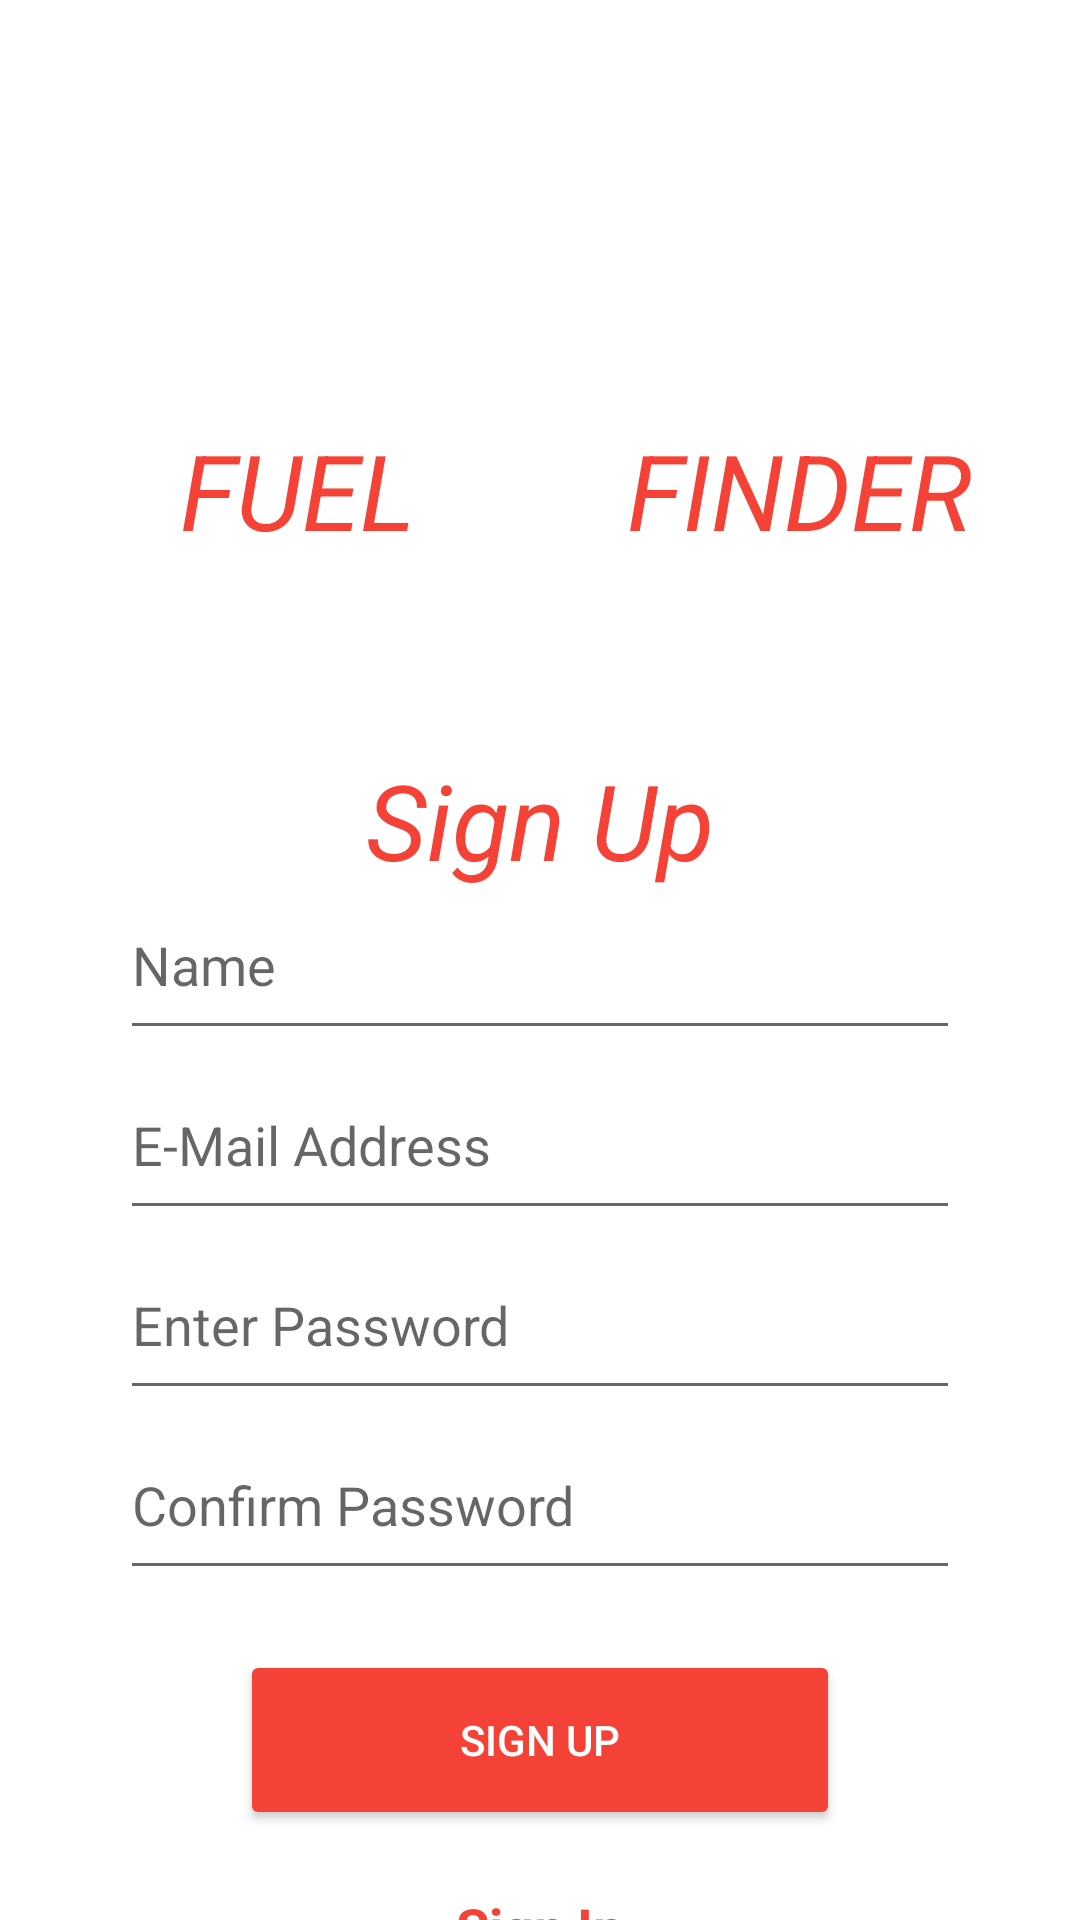

This screen was rendered from an Android layout file. Write that file and the resources it references.
<!-- AndroidManifest.xml: application theme Theme.MyApplication -->
<!-- res/layout/activity_sign_up.xml -->
<?xml version="1.0" encoding="utf-8"?>

<RelativeLayout xmlns:android="http://schemas.android.com/apk/res/android"
    xmlns:app="http://schemas.android.com/apk/res-auto"
    xmlns:tools="http://schemas.android.com/tools"
    android:layout_width="match_parent"
    android:layout_height="match_parent"
    tools:context=".SignUpActivity">

    <TextView
        android:layout_width="wrap_content"
        android:layout_height="wrap_content"
        android:layout_marginTop="140dp"
        android:text="@string/app_title_first"
        android:layout_marginStart="60dp"
        android:textColor="@color/orange_red"
        android:textSize="35sp"
        android:textStyle="italic" />

    <TextView
        android:layout_width="wrap_content"
        android:layout_height="wrap_content"
        android:layout_alignStart="@+id/search"
        android:layout_marginStart="104dp"
        android:layout_marginTop="140dp"
        android:text="@string/app_title_second"
        android:textColor="@color/orange_red"
        android:textSize="35sp"
        android:textStyle="italic" />

    <ImageView
        android:id="@+id/gas"
        android:layout_width="40dp"
        android:layout_height="40dp"
        android:layout_alignStart="@+id/search"
        android:layout_alignTop="@+id/search"
        android:layout_alignEnd="@+id/search"
        android:layout_alignBottom="@+id/search"
        android:layout_marginStart="39dp"
        android:layout_marginTop="40dp"
        android:layout_marginEnd="71dp"
        android:layout_marginBottom="70dp"
        android:src="@drawable/ic_gas_24"
        app:tint="@color/orange_red"
        tools:ignore="ContentDescription" />

    <ImageView
        android:id="@+id/search"
        android:layout_width="150dp"
        android:layout_height="150dp"
        android:layout_centerHorizontal="true"
        android:layout_marginTop="100dp"
        android:layout_marginBottom="0dp"
        android:src="@drawable/baseline_search_24"
        app:tint="@color/orange_red"
        tools:ignore="ContentDescription" />

    <TextView
        android:layout_width="wrap_content"
        android:layout_height="wrap_content"
        android:layout_marginStart="15dp"
        android:layout_marginTop="250dp"
        android:text="@string/sign_up"
        android:textColor="@color/orange_red"
        android:textSize="35sp"
        android:textStyle="italic"
        android:layout_centerHorizontal="true"/>

    <TextView
        android:id="@+id/warning"
        android:layout_width="wrap_content"
        android:layout_height="wrap_content"
        android:layout_marginTop="325dp"
        android:layout_centerHorizontal="true"
        android:textColor="@color/orange_red"
        android:textStyle="italic" />

    <EditText
        android:hint="@string/name"
        android:id="@+id/name"
        android:layout_height="60dp"
        android:layout_width="match_parent"
        android:layout_centerVertical="true"
        android:layout_marginHorizontal="40dp"
        android:inputType="textPersonName"
        android:autofillHints="name" />

    <EditText
        android:hint="@string/e_mail_address"
        android:id="@+id/email"
        android:layout_height="60dp"
        android:layout_width="match_parent"
        android:layout_centerVertical="true"
        android:layout_marginHorizontal="40dp"
        android:inputType="textEmailAddress"
        android:autofillHints="emailAddress"
        android:layout_below="@id/name"
        />

    <EditText
        android:hint="@string/enter_password"
        android:id="@+id/password"
        android:inputType="textPassword"
        android:layout_width="match_parent"
        android:layout_height="60dp"
        android:layout_centerVertical="true"
        android:layout_marginHorizontal="40dp"
        android:layout_below="@id/email"
        android:autofillHints="none"
        />

    <EditText
        android:hint="@string/confirm_password"
        android:inputType="textPassword"
        android:id="@+id/confirm_password"
        android:layout_width="match_parent"
        android:layout_height="60dp"
        android:layout_marginHorizontal="40dp"
        android:layout_centerVertical="true"
        android:layout_below="@id/password"
        android:autofillHints="none"
        />

    <Button
        android:id="@+id/sign_up"
        android:layout_width="200dp"
        android:layout_height="60dp"
        android:text="@string/sign_up"
        android:layout_centerHorizontal="true"
        android:layout_margin="20dp"
        android:layout_below="@id/confirm_password"
        android:backgroundTint="@color/orange_red"
        android:textColor="@color/white"
        />

    <TextView
        android:id="@+id/sign_in"
        android:layout_width="wrap_content"
        android:layout_height="wrap_content"
        android:layout_below="@id/sign_up"
        android:text="@string/sign_in"
        android:textSize="18sp"
        android:layout_centerHorizontal="true"
        android:textColor="@color/orange_red"
        android:textStyle="bold"
        />

</RelativeLayout>
<!-- resources referenced by this layout -->
<resources>
  <color name="orange_red">#F44336</color>
  <color name="white">#FFFFFFFF</color>
  <string name="app_title_first">FUEL</string>
  <string name="app_title_second">FINDER</string>
  <string name="confirm_password">Confirm Password</string>
  <string name="e_mail_address">E-Mail Address</string>
  <string name="enter_password">Enter Password</string>
  <string name="name">Name</string>
  <string name="sign_in">Sign In</string>
  <string name="sign_up">Sign Up</string>
  <style name="Theme.MyApplication" parent="Theme.MaterialComponents.DayNight.DarkActionBar">
          
          <item name="colorPrimary">@color/white</item>
          <item name="colorPrimaryVariant">@color/white</item>
          <item name="colorOnPrimary">@color/orange_red</item>
          
          <item name="colorSecondary">@color/teal_200</item>
          <item name="colorSecondaryVariant">@color/teal_700</item>
          <item name="colorOnSecondary">@color/black</item>
          
          <item name="android:statusBarColor">@color/orange_red</item>
          
      </style>
  <color name="teal_200">#FF03DAC5</color>
  <color name="teal_700">#FF018786</color>
  <color name="black">#FF000000</color>
</resources>
